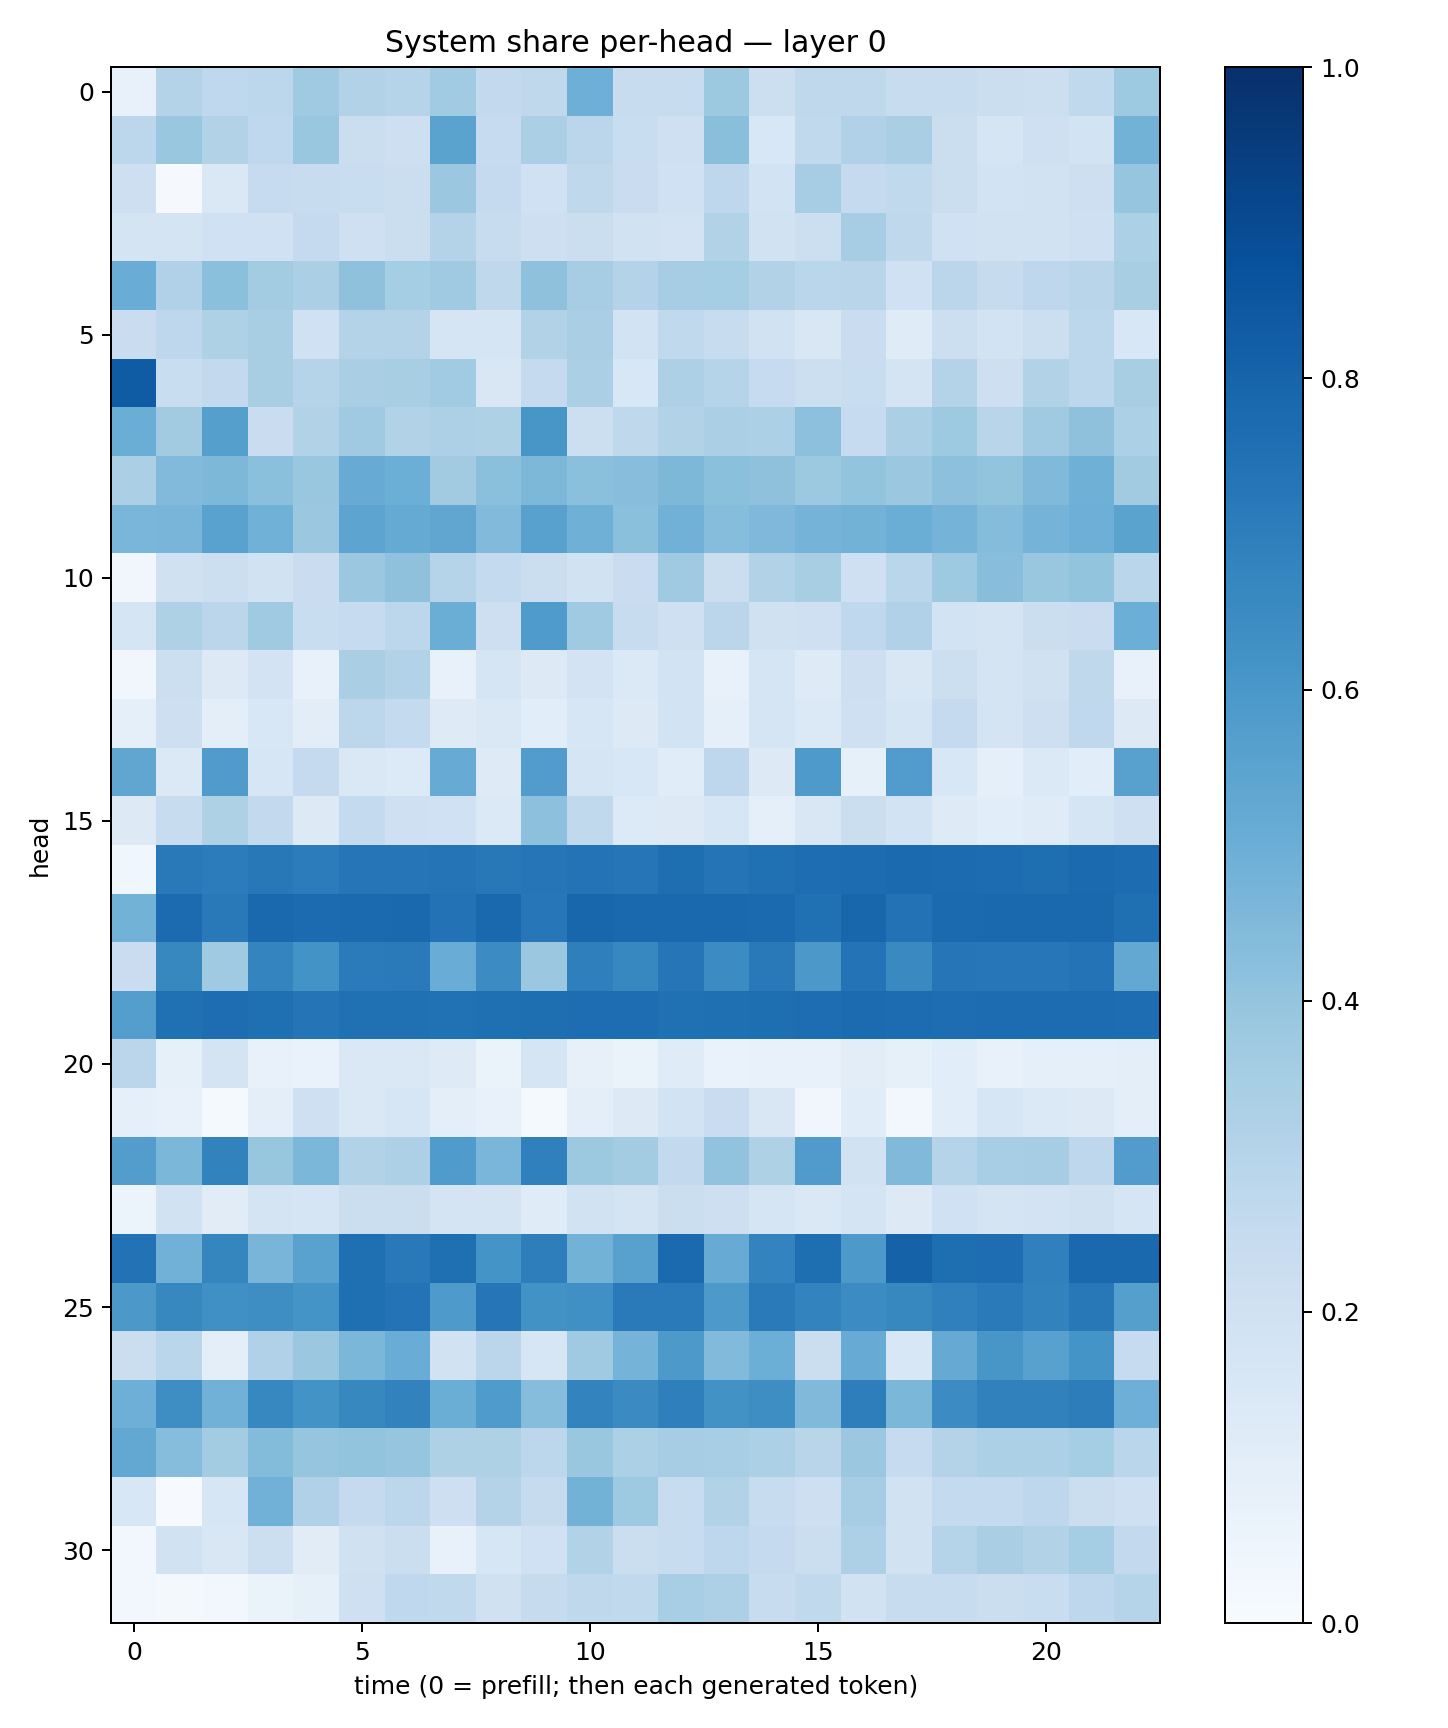

The table this chart was drawn from, first rows:
0.072720416, 0.30478904, 0.26883826, 0.2775739, 0.37020668, 0.30865154, 0.29866594, 0.36674157, 0.2602231, 0.2721796, 0.49348703, 0.2358596, 0.23918967, 0.37762454, 0.21699357, 0.27125594, 0.27194402, 0.24033535, 0.23975988, 0.22232983, 0.21817131, 0.2654675, 0.3737518
0.2804, 0.3849, 0.3136, 0.2692, 0.3833, 0.2202, 0.2129, 0.5471, 0.2484, 0.3358, 0.2821, 0.2319, 0.2059, 0.4221, 0.1528, 0.2643, 0.3172, 0.3396, 0.2229, 0.1654, 0.2035, 0.1855, 0.4795
0.2122, 0.008767, 0.1442, 0.2486, 0.2344, 0.2329, 0.2232, 0.3809, 0.2513, 0.2014, 0.2701, 0.2294, 0.2027, 0.2755, 0.1868, 0.3512, 0.2533, 0.2651, 0.2209, 0.1849, 0.1904, 0.2146, 0.3971
0.1719, 0.1759, 0.2005, 0.2021, 0.2526, 0.2097, 0.2213, 0.3072, 0.2416, 0.2147, 0.2194, 0.1934, 0.1805, 0.3151, 0.1906, 0.2168, 0.3484, 0.2725, 0.202, 0.1887, 0.1939, 0.2036, 0.3301
0.5052, 0.318, 0.4184, 0.358, 0.3342, 0.4131, 0.353, 0.3684, 0.2732, 0.4103, 0.3493, 0.3058, 0.3508, 0.3526, 0.3119, 0.2866, 0.2925, 0.2005, 0.2842, 0.2449, 0.2762, 0.2901, 0.34
0.2298, 0.2749, 0.3209, 0.3435, 0.2012, 0.3061, 0.3062, 0.165, 0.1695, 0.3161, 0.3397, 0.1838, 0.265, 0.2392, 0.1912, 0.1495, 0.2293, 0.1194, 0.2178, 0.1857, 0.2172, 0.2778, 0.1529
0.8316, 0.2322, 0.2611, 0.3429, 0.3024, 0.338, 0.3425, 0.3659, 0.1487, 0.2525, 0.335, 0.1548, 0.3278, 0.3015, 0.2488, 0.2178, 0.2328, 0.1781, 0.3075, 0.2143, 0.313, 0.2782, 0.3404
0.5025, 0.3619, 0.5651, 0.2275, 0.3109, 0.3696, 0.3138, 0.3255, 0.3218, 0.6038, 0.2186, 0.272, 0.3109, 0.3336, 0.3311, 0.4154, 0.2486, 0.3353, 0.3729, 0.2891, 0.3711, 0.4103, 0.3309
0.3341, 0.4418, 0.4562, 0.4213, 0.3885, 0.5097, 0.4976, 0.3631, 0.418, 0.4547, 0.4194, 0.4288, 0.4556, 0.4197, 0.4123, 0.3774, 0.4003, 0.381, 0.417, 0.4021, 0.4492, 0.4921, 0.3609
0.4647, 0.4679, 0.5522, 0.4882, 0.3824, 0.541, 0.5161, 0.5341, 0.4419, 0.5549, 0.4907, 0.4188, 0.4842, 0.43, 0.4517, 0.4739, 0.4794, 0.5037, 0.4759, 0.4345, 0.4755, 0.4932, 0.5498
0.03215, 0.1987, 0.2181, 0.1949, 0.2267, 0.3812, 0.4109, 0.3007, 0.2554, 0.2202, 0.19, 0.23, 0.369, 0.2241, 0.3086, 0.3402, 0.205, 0.2873, 0.3724, 0.4294, 0.3854, 0.401, 0.2868
0.165, 0.3236, 0.2835, 0.3682, 0.2327, 0.25, 0.2775, 0.5001, 0.2141, 0.5838, 0.3693, 0.2395, 0.2097, 0.2832, 0.1976, 0.2087, 0.2688, 0.3187, 0.1842, 0.1786, 0.2193, 0.2286, 0.4964
0.03292, 0.2162, 0.1273, 0.1809, 0.0735, 0.3361, 0.309, 0.07325, 0.1672, 0.1275, 0.1811, 0.1384, 0.1842, 0.07215, 0.1698, 0.124, 0.2111, 0.1516, 0.2164, 0.177, 0.1986, 0.2698, 0.07107
0.09206, 0.2133, 0.09808, 0.1551, 0.1019, 0.2802, 0.254, 0.1243, 0.1463, 0.1082, 0.1587, 0.1296, 0.1836, 0.09269, 0.1687, 0.1384, 0.2039, 0.1667, 0.2503, 0.1788, 0.2147, 0.2657, 0.1275
0.5336, 0.1406, 0.5805, 0.1628, 0.2513, 0.1453, 0.1344, 0.5083, 0.1231, 0.5759, 0.1642, 0.1552, 0.1153, 0.2735, 0.1276, 0.5876, 0.08589, 0.5765, 0.156, 0.08817, 0.137, 0.1078, 0.5559
0.1327, 0.2362, 0.3225, 0.2613, 0.1258, 0.2552, 0.2048, 0.2011, 0.1373, 0.4177, 0.2646, 0.133, 0.1313, 0.1611, 0.08946, 0.1496, 0.2264, 0.1845, 0.1236, 0.1065, 0.1191, 0.1694, 0.2037
0.03873, 0.718, 0.705, 0.7195, 0.707, 0.7299, 0.7335, 0.7358, 0.722, 0.7296, 0.7397, 0.7334, 0.7596, 0.7376, 0.752, 0.763, 0.7677, 0.7758, 0.7715, 0.7658, 0.7598, 0.7768, 0.7665
0.4798, 0.7723, 0.7186, 0.7805, 0.7707, 0.7757, 0.7796, 0.7456, 0.7775, 0.7229, 0.7892, 0.7835, 0.7777, 0.7789, 0.7755, 0.7503, 0.7906, 0.7436, 0.7737, 0.7847, 0.7775, 0.7808, 0.7551
0.2298, 0.6612, 0.3706, 0.6758, 0.6205, 0.7099, 0.7142, 0.5039, 0.6481, 0.3793, 0.6953, 0.6652, 0.7291, 0.6457, 0.7152, 0.5955, 0.7383, 0.6544, 0.7303, 0.7264, 0.7245, 0.7397, 0.5237
0.5666, 0.7501, 0.7624, 0.754, 0.7368, 0.7527, 0.7501, 0.7466, 0.7564, 0.7607, 0.7643, 0.7624, 0.7516, 0.7566, 0.7591, 0.7626, 0.7708, 0.7666, 0.7647, 0.7691, 0.7659, 0.7685, 0.7644
0.2848, 0.08264, 0.1732, 0.0761, 0.0685, 0.1473, 0.1481, 0.1224, 0.06448, 0.1718, 0.07864, 0.06576, 0.1201, 0.06802, 0.07769, 0.07717, 0.1031, 0.08449, 0.1056, 0.07666, 0.09311, 0.08634, 0.1
0.08602, 0.07103, 0.01409, 0.09994, 0.2072, 0.1408, 0.1581, 0.0944, 0.07263, 0.01419, 0.09628, 0.1297, 0.1851, 0.2284, 0.1508, 0.03384, 0.1156, 0.0239, 0.1089, 0.1612, 0.1396, 0.1276, 0.09407
0.5706, 0.4581, 0.6835, 0.3932, 0.4592, 0.3121, 0.3258, 0.5858, 0.4641, 0.6888, 0.3776, 0.356, 0.2582, 0.4046, 0.3238, 0.579, 0.1877, 0.4462, 0.3028, 0.3438, 0.3488, 0.2759, 0.5748
0.05328, 0.1897, 0.1094, 0.1738, 0.1651, 0.2199, 0.2228, 0.1727, 0.1739, 0.12, 0.1944, 0.1757, 0.224, 0.2119, 0.1647, 0.1441, 0.1744, 0.1304, 0.1994, 0.1753, 0.1805, 0.1961, 0.1647
0.7427, 0.4825, 0.6713, 0.4667, 0.5547, 0.7555, 0.7155, 0.754, 0.614, 0.6958, 0.4771, 0.5573, 0.7768, 0.5083, 0.6767, 0.7592, 0.5899, 0.8074, 0.7607, 0.763, 0.6903, 0.7815, 0.7787
0.5962, 0.6612, 0.6323, 0.6398, 0.6161, 0.7549, 0.7392, 0.5894, 0.7323, 0.623, 0.6304, 0.7133, 0.7114, 0.5911, 0.7127, 0.6758, 0.6471, 0.6618, 0.6882, 0.7123, 0.6804, 0.7213, 0.5645
0.2214, 0.2889, 0.1, 0.3198, 0.3796, 0.4585, 0.5053, 0.1888, 0.2814, 0.1571, 0.3678, 0.4756, 0.5901, 0.4448, 0.4995, 0.2197, 0.509, 0.1546, 0.5131, 0.6032, 0.557, 0.6152, 0.2464
0.4955, 0.6373, 0.4812, 0.6653, 0.6202, 0.6622, 0.6827, 0.5009, 0.5846, 0.4328, 0.6771, 0.651, 0.6931, 0.6228, 0.6401, 0.4486, 0.6976, 0.46, 0.646, 0.687, 0.6853, 0.7012, 0.4934
0.524, 0.4332, 0.3593, 0.4377, 0.3977, 0.4015, 0.3957, 0.3241, 0.3214, 0.2808, 0.3882, 0.3285, 0.3479, 0.3456, 0.3299, 0.2905, 0.3824, 0.2494, 0.3066, 0.3301, 0.331, 0.3546, 0.2861
0.1538, 0.007536, 0.1614, 0.4822, 0.3188, 0.2528, 0.2811, 0.2129, 0.3066, 0.2455, 0.4774, 0.3736, 0.2378, 0.3111, 0.2375, 0.2131, 0.351, 0.1883, 0.2551, 0.2548, 0.2746, 0.2261, 0.2072
0.03081, 0.194, 0.1513, 0.2184, 0.112, 0.1955, 0.2193, 0.07625, 0.1586, 0.2025, 0.3113, 0.2235, 0.2397, 0.2768, 0.2519, 0.2212, 0.3261, 0.192, 0.2993, 0.3366, 0.3157, 0.3524, 0.2607
0.03062, 0.01861, 0.02658, 0.06284, 0.08476, 0.2103, 0.2661, 0.264, 0.1957, 0.2426, 0.2734, 0.2634, 0.3465, 0.3254, 0.2416, 0.2633, 0.1875, 0.2372, 0.241, 0.2263, 0.2317, 0.2738, 0.3029
